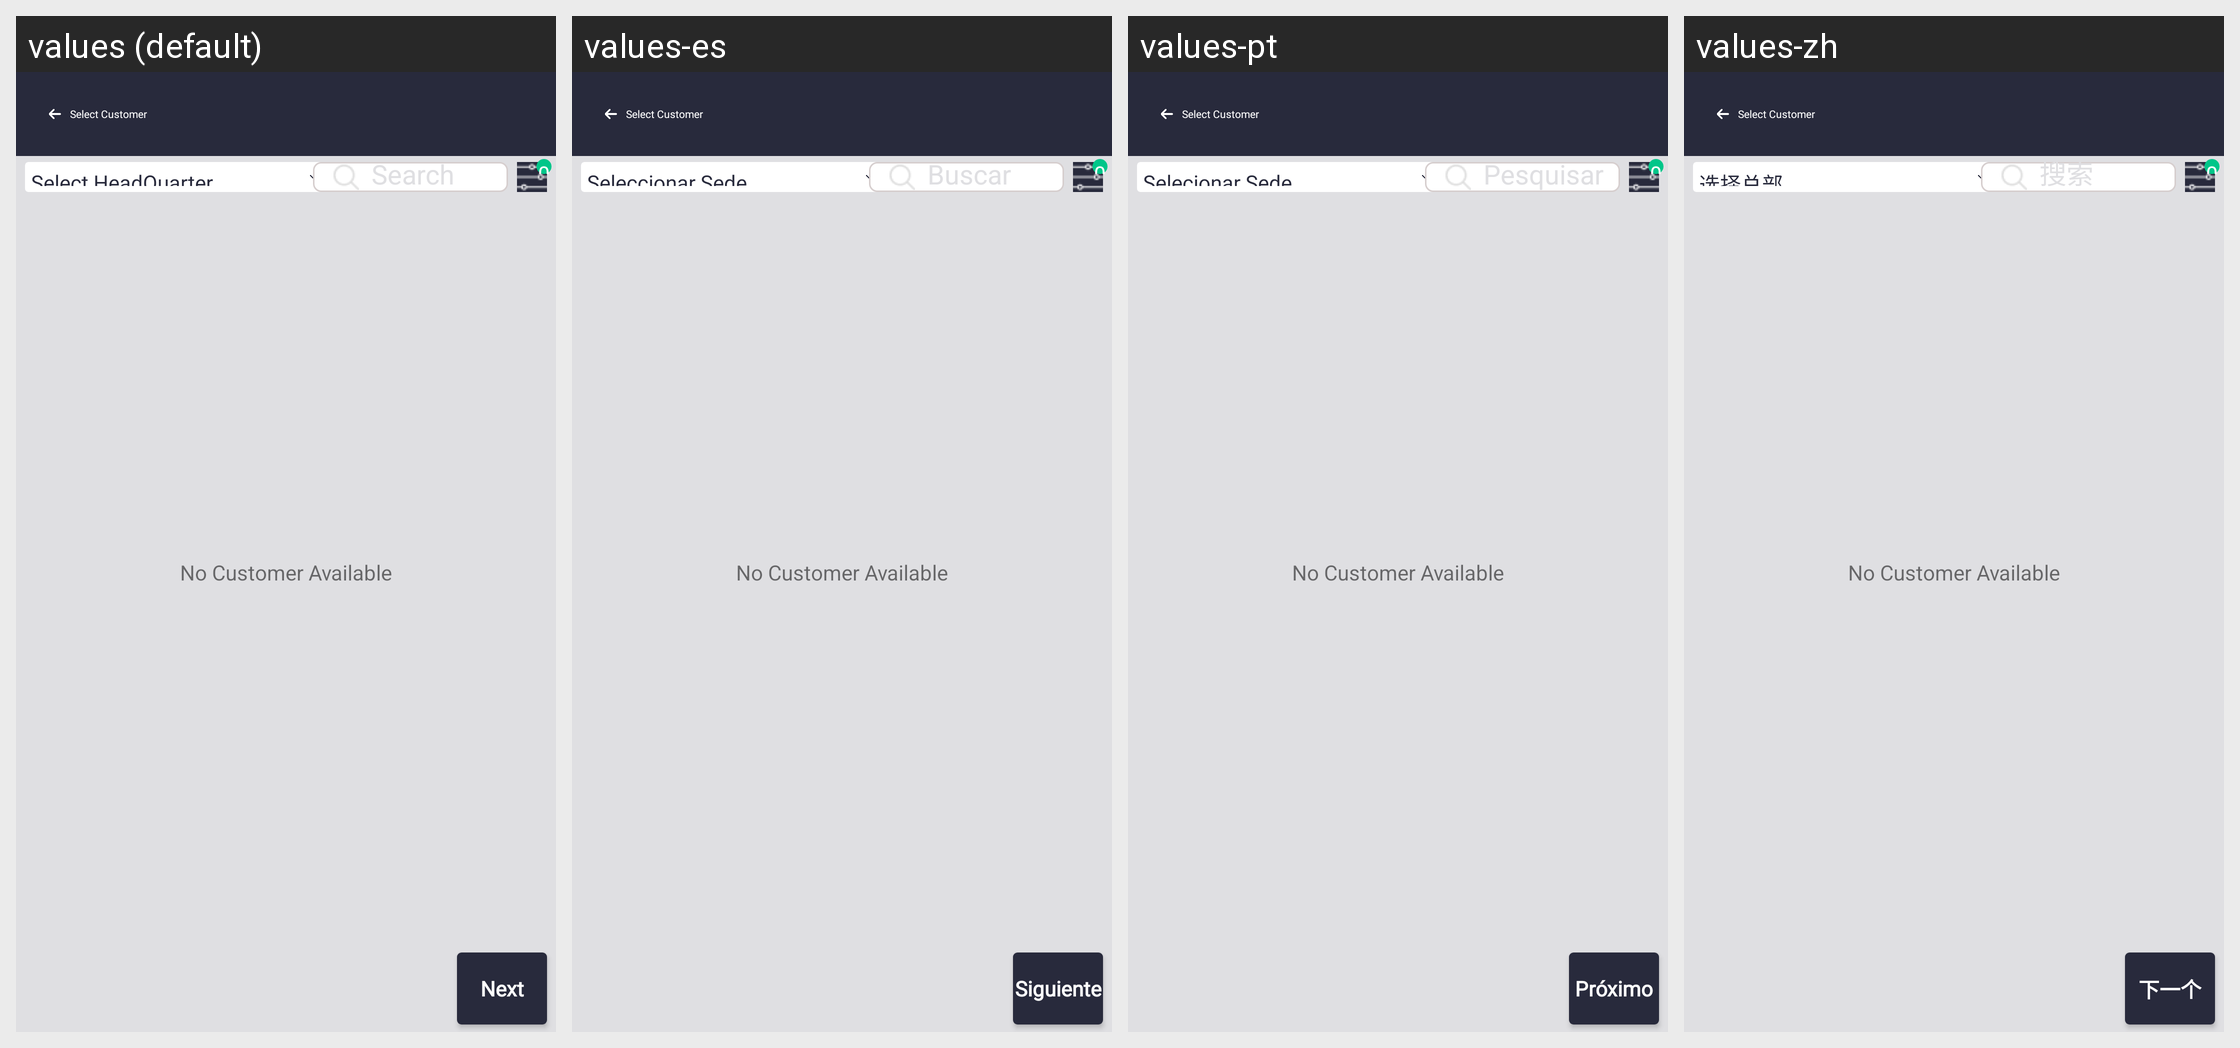

The same Android screen rendered under several of its app's locales, left to right. List the strings drawn on it with the default value and each locale's translation.
Android screen res/layout/activity_customer_selection.xml rendered under 4 locales, left to right: values (default), values-es, values-pt, values-zh. Device: Nexus 5 (rendered at 1080×1920; each locale shown at half size, 540×960, under a caption strip naming it); theme Theme.SANCLM.
Other locales in the repository, not shown: values-ar, values-fr, values-my, values-ru, values-th, values-vi.
Strings drawn on this screen, with the default value and each locale's value (text and hints the layout hard-codes, and strings that could not be matched under every locale, appear in the picture but are not listed):

select_hq
  values: Select HeadQuarter
  values-es: Seleccionar Sede
  values-pt: Selecionar Sede
  values-zh: 选择总部

search
  values: Search
  values-es: Buscar
  values-pt: Pesquisar
  values-zh: 搜索

next
  values: Next
  values-es: Siguiente
  values-pt: Próximo
  values-zh: 下一个
